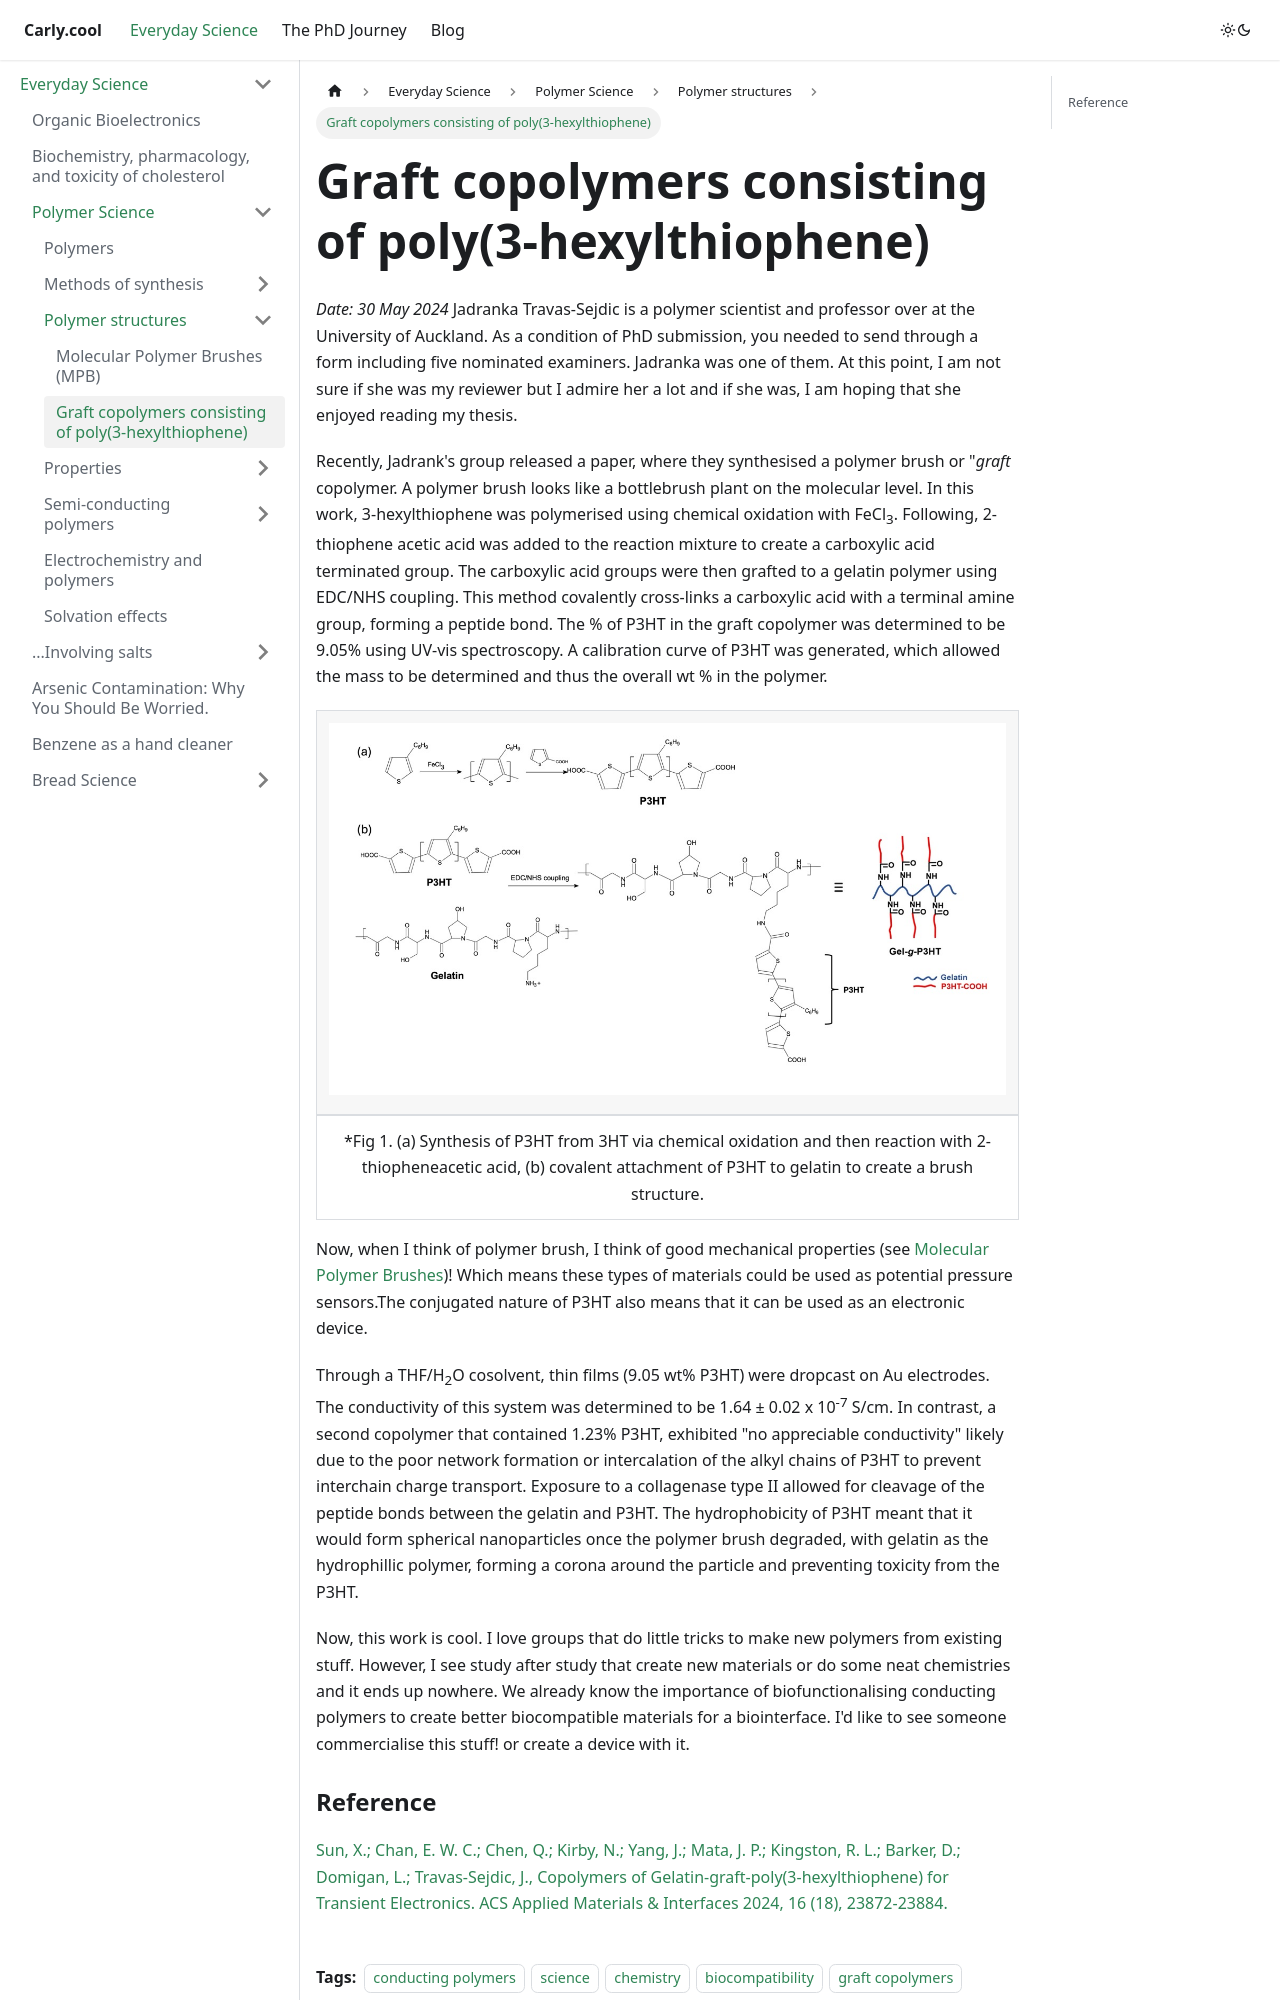

repository: coolcarly/coolcarly.github.io · page: science/polymer-science/structures/graft-cps.html · generator: docusaurus

---
title: Graft copolymers consisting of poly(3-hexylthiophene)
date: 2024-05-30
sidebar_postition: 2
tags: [conducting polymers, science, chemistry, biocompatibility, graft copolymers]
---
*Date: 30 May 2024*
Jadranka Travas-Sejdic is a polymer scientist and professor over at the University of Auckland. As a condition of PhD submission, you needed to send through a form including five nominated examiners. Jadranka was one of them. At this point, I am not sure if she was my reviewer but I admire her a lot and if she was, I am hoping that she enjoyed reading my thesis.

Recently, Jadrank's group released a paper, where they synthesised a polymer brush or "*graft* copolymer. A polymer brush looks like a bottlebrush plant on the molecular level. In this work, 3-hexylthiophene was polymerised using chemical oxidation with  FeCl<sub>3</sub>. Following, 2-thiophene acetic acid was added to the reaction mixture to create a carboxylic acid terminated group. The carboxylic acid groups were then grafted to a gelatin polymer using EDC/NHS coupling. This method covalently cross-links a carboxylic acid with a terminal amine group, forming a peptide bond. The % of P3HT in the graft copolymer was determined to be 9.05% using UV-vis spectroscopy. A calibration curve of P3HT was generated, which allowed the mass to be determined and thus the overall wt % in the polymer. 

|![](./pics/graft_cp.jpeg)|
|:---:|
|*Fig 1. (a) Synthesis of P3HT from 3HT via chemical oxidation and then reaction with 2-thiopheneacetic acid, (b) covalent attachment of P3HT to gelatin to create a brush structure. |

Now, when I think of polymer brush, I think of good mechanical properties (see [Molecular Polymer Brushes](/science/polymer-science/structures/molecular-polymer-brushes))! Which means these types of materials could be used as potential pressure sensors.The conjugated nature of P3HT also means that it can be used as an electronic device.

Through a THF/H<sub>2</sub>O cosolvent, thin films (9.05 wt% P3HT) were dropcast on Au electrodes. The conductivity of this system was determined to be 1.64 ± 0.02 x 10<sup>-7</sup> S/cm. In contrast, a second copolymer that contained 1.23% P3HT, exhibited "no appreciable conductivity" likely due to the poor network formation or intercalation of the alkyl chains of P3HT to prevent interchain charge transport. Exposure to a collagenase type II allowed for cleavage of the peptide bonds between the gelatin and P3HT. The hydrophobicity of P3HT meant that it would form spherical nanoparticles once the polymer brush degraded, with gelatin as the hydrophillic polymer, forming a corona around the particle and preventing toxicity from the P3HT.
